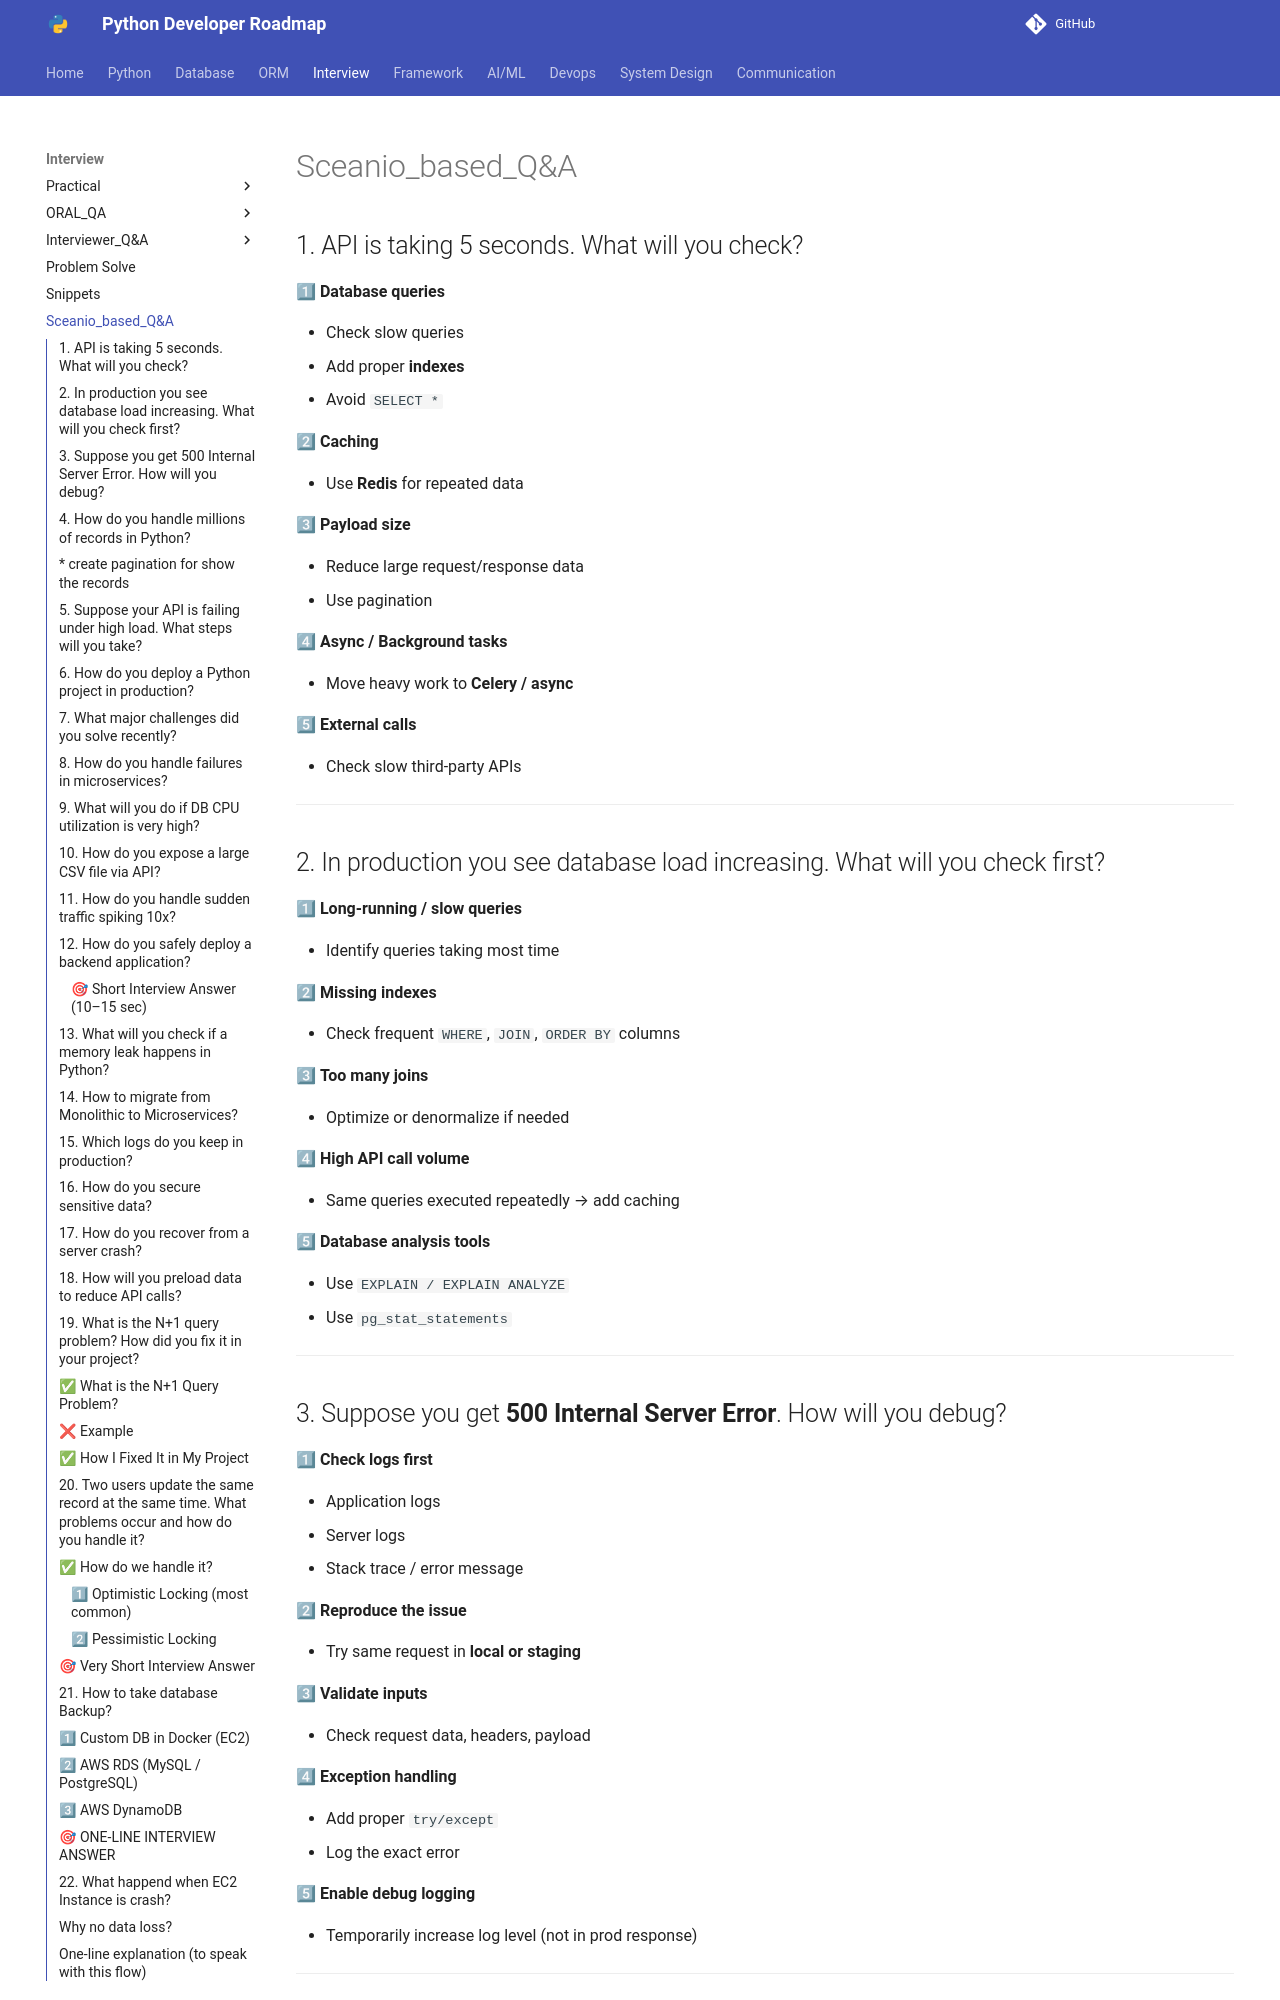

repository: Dhruvish09/developer-roadmap · page: Interview/sceanio_based.html · generator: mkdocs

## 1. API is taking 5 seconds. What will you check?

1⃣ **Database queries**

* Check slow queries
* Add proper **indexes**
* Avoid `SELECT *`

2⃣ **Caching**

* Use **Redis** for repeated data

3⃣ **Payload size**

* Reduce large request/response data
* Use pagination

4⃣ **Async / Background tasks**

* Move heavy work to **Celery / async**

5⃣ **External calls**

* Check slow third-party APIs

---

## 2. In production you see database load increasing. What will you check first?


1⃣ **Long-running / slow queries**

* Identify queries taking most time

2⃣ **Missing indexes**

* Check frequent `WHERE`, `JOIN`, `ORDER BY` columns

3⃣ **Too many joins**

* Optimize or denormalize if needed

4⃣ **High API call volume**

* Same queries executed repeatedly → add caching

5⃣ **Database analysis tools**

* Use `EXPLAIN / EXPLAIN ANALYZE`
* Use `pg_stat_statements`

---

## 3. Suppose you get **500 Internal Server Error**. How will you debug?

1⃣ **Check logs first**

* Application logs
* Server logs
* Stack trace / error message

2⃣ **Reproduce the issue**

* Try same request in **local or staging**

3⃣ **Validate inputs**

* Check request data, headers, payload

4⃣ **Exception handling**

* Add proper `try/except`
* Log the exact error

5⃣ **Enable debug logging**

* Temporarily increase log level (not in prod response)

---

## 4. How do you handle **millions of records** in Python?

1⃣ **Use generators**

* Avoid loading everything into memory
* Process records one by one

2⃣ **Batch processing**

* Read and process data in chunks
* Useful for DB and file processing

3⃣ **Streaming**

* Stream data from files, APIs, or DB cursors
* No full data load in RAM

4⃣ **Parallel processing**

* Use **multiprocessing** for CPU-heavy tasks
* Use async for I/O-bound tasks

4⃣ **Pagination**

* create pagination for show the records
---
